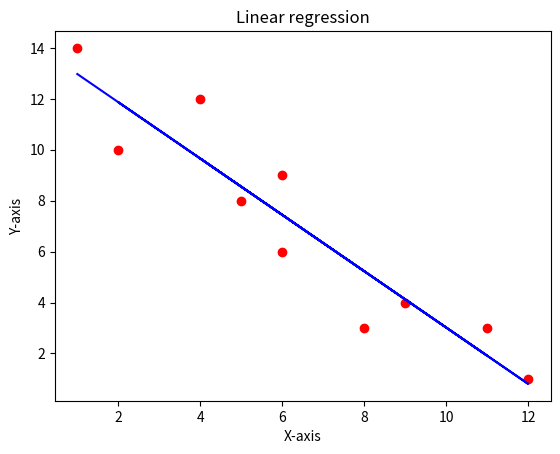

Here is the Python script that generated this plot:
import numpy as np
import matplotlib.pyplot as plt
import pandas as pd

X = [8,2,11,6,5,4,12,9,6,1]
Y = [3,10,3,6,8,12,1,4,9,14]

Xmean = np.mean(X)
Ymean = np.mean(Y)

Xi = []
for i in range(len(X)):
    Xi.append(X[i] - Xmean)
    
Yi = []
for i in range(len(Y)):
    Yi.append(Y[i] - Ymean)
    
Xxy = []
for i in range(len(Xi)):
    Xxy.append(Xi[i]*Yi[i])
    
Xs = []
for i in range(len(Xi)):
    Xs.append((X[i]-Xmean)**2)
    
A = sum(Xxy)
B = sum(Xs)

slope = A/B

inter = Ymean - (slope*Xmean)
regress = []
for i in range(len(X)):
    regress.append(inter+(slope*X[i]))

plt.scatter(X, Y, color = 'red')
plt.plot(X, regress, color = 'blue')
plt.title('Linear regression')
plt.xlabel('X-axis')
plt.ylabel('Y-axis')
plt.show()
